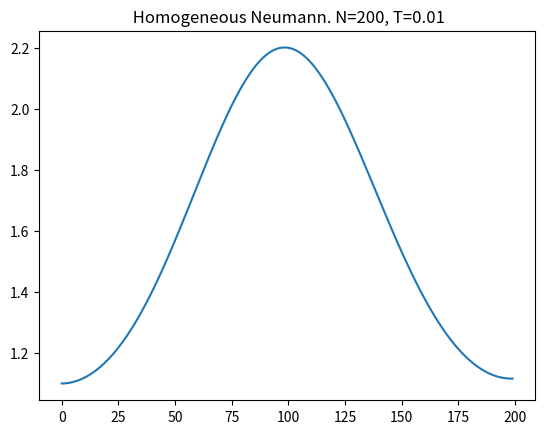

The script that saved this image:
import numpy as np
from matplotlib import pyplot as plt
from matplotlib.animation import FuncAnimation


def set_u0(x):
    if 0.4 <= x < 0.6:
        return 4
    else:
        return 1


N = 200
T = 0.01

a = 1
b = 0
c = 1

h = (a - b) / N

dt = h*h / (2 * c) * 0.9

space = np.linspace(a, b, N)

u0 = np.array(list(map(set_u0, space)))
u1 = np.zeros(u0.shape)

# print(u0)
# plt.plot(u0)

boundary = 'Neumann'

t = 0
while t < T:
    for i in range(1, N - 1):
        u1[i] = u0[i] + c * (dt / (h*h)) * (u0[i-1] - 2*u0[i] + u0[i+1])
        if boundary == 'Dirichlet':
            u1[0] = u0[0]
            u1[N-1] = u0[N-1]
        elif boundary == 'Neumann':
            u1[0] = u0[1]
            u1[N - 1] = u0[N - 2]

    u0 = u1
    t += dt


plt.title(f" Homogeneous {boundary}. N={N}, T={T}")
plt.plot(u0)
plt.show()
